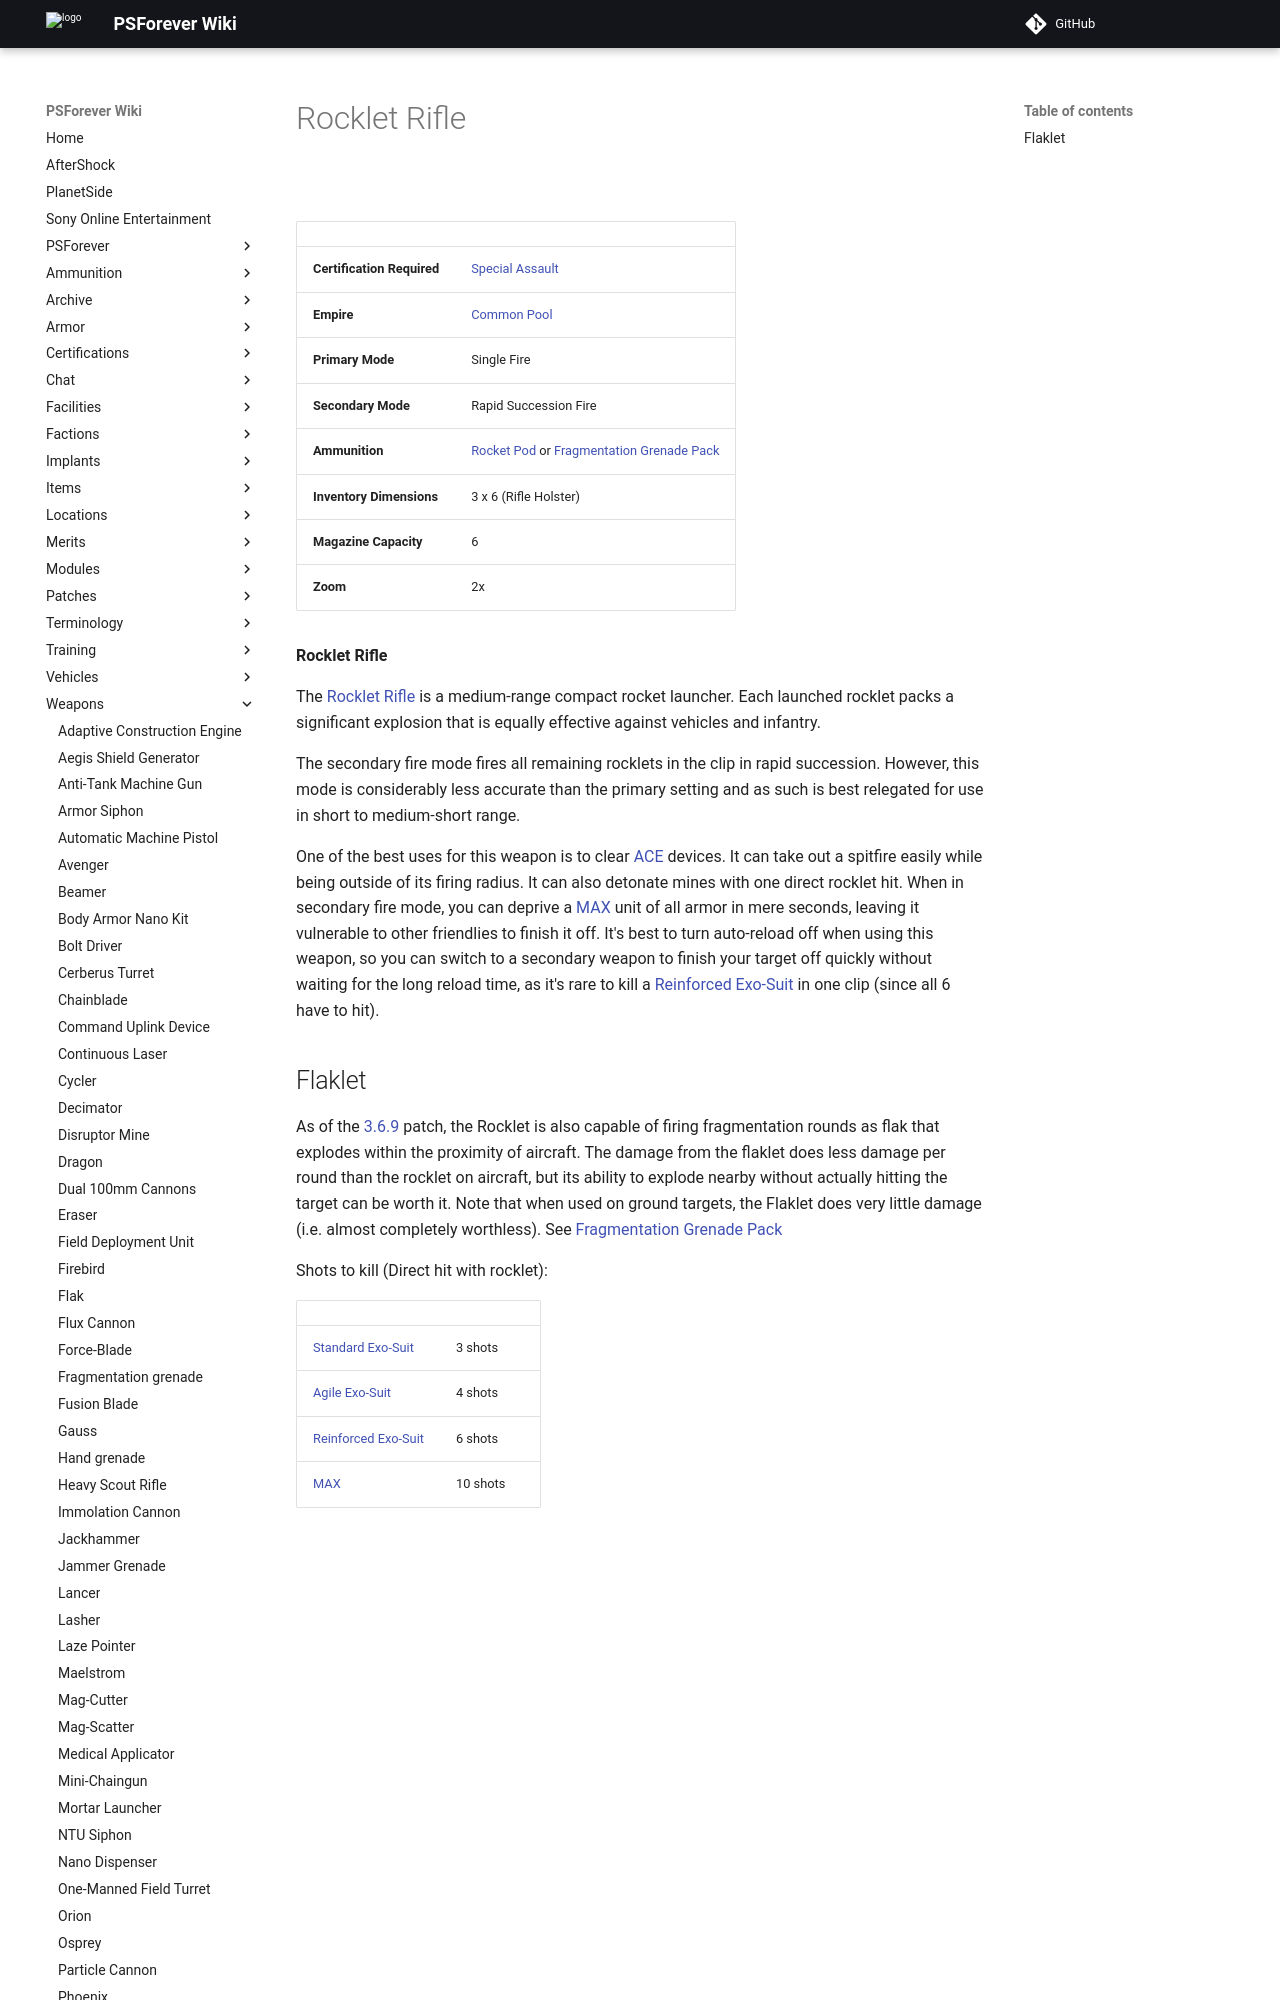

repository: psforever/wiki · page: weapons/Rocklet_Rifle/index.html · generator: mkdocs

![](images/Rocklet_Rifle.jpg "Rocklet_Rifle.jpg")

|                            |                                                                                                            |
| -------------------------- | ---------------------------------------------------------------------------------------------------------- |
| **Certification Required** | [Special Assault](Special_Assault "wikilink")                                                              |
| **Empire**                 | [Common Pool](Common_Pool "wikilink")                                                                      |
| **Primary Mode**           | Single Fire                                                                                                |
| **Secondary Mode**         | Rapid Succession Fire                                                                                      |
| **Ammunition**             | [Rocket Pod](Rocket_Pod "wikilink") or [Fragmentation Grenade Pack](Fragmentation_Grenade_Pack "wikilink") |
| **Inventory Dimensions**   | 3 x 6 (Rifle Holster)                                                                                      |
| **Magazine Capacity**      | 6                                                                                                          |
| **Zoom**                   | 2x                                                                                                         |

**Rocklet Rifle**

The [Rocklet Rifle](Rocklet_Rifle "wikilink") is a medium-range compact
rocket launcher. Each launched rocklet packs a significant explosion
that is equally effective against vehicles and infantry.

The secondary fire mode fires all remaining rocklets in the clip in
rapid succession. However, this mode is considerably less accurate than
the primary setting and as such is best relegated for use in short to
medium-short range.

One of the best uses for this weapon is to clear [ACE](ACE "wikilink")
devices. It can take out a spitfire easily while being outside of its
firing radius. It can also detonate mines with one direct rocklet hit.
When in secondary fire mode, you can deprive a [MAX](MAX "wikilink")
unit of all armor in mere seconds, leaving it vulnerable to other
friendlies to finish it off. It's best to turn auto-reload off when
using this weapon, so you can switch to a secondary weapon to finish
your target off quickly without waiting for the long reload time, as
it's rare to kill a [Reinforced
Exo-Suit](Reinforced_Exo-Suit "wikilink") in one clip (since all 6 have
to hit).
